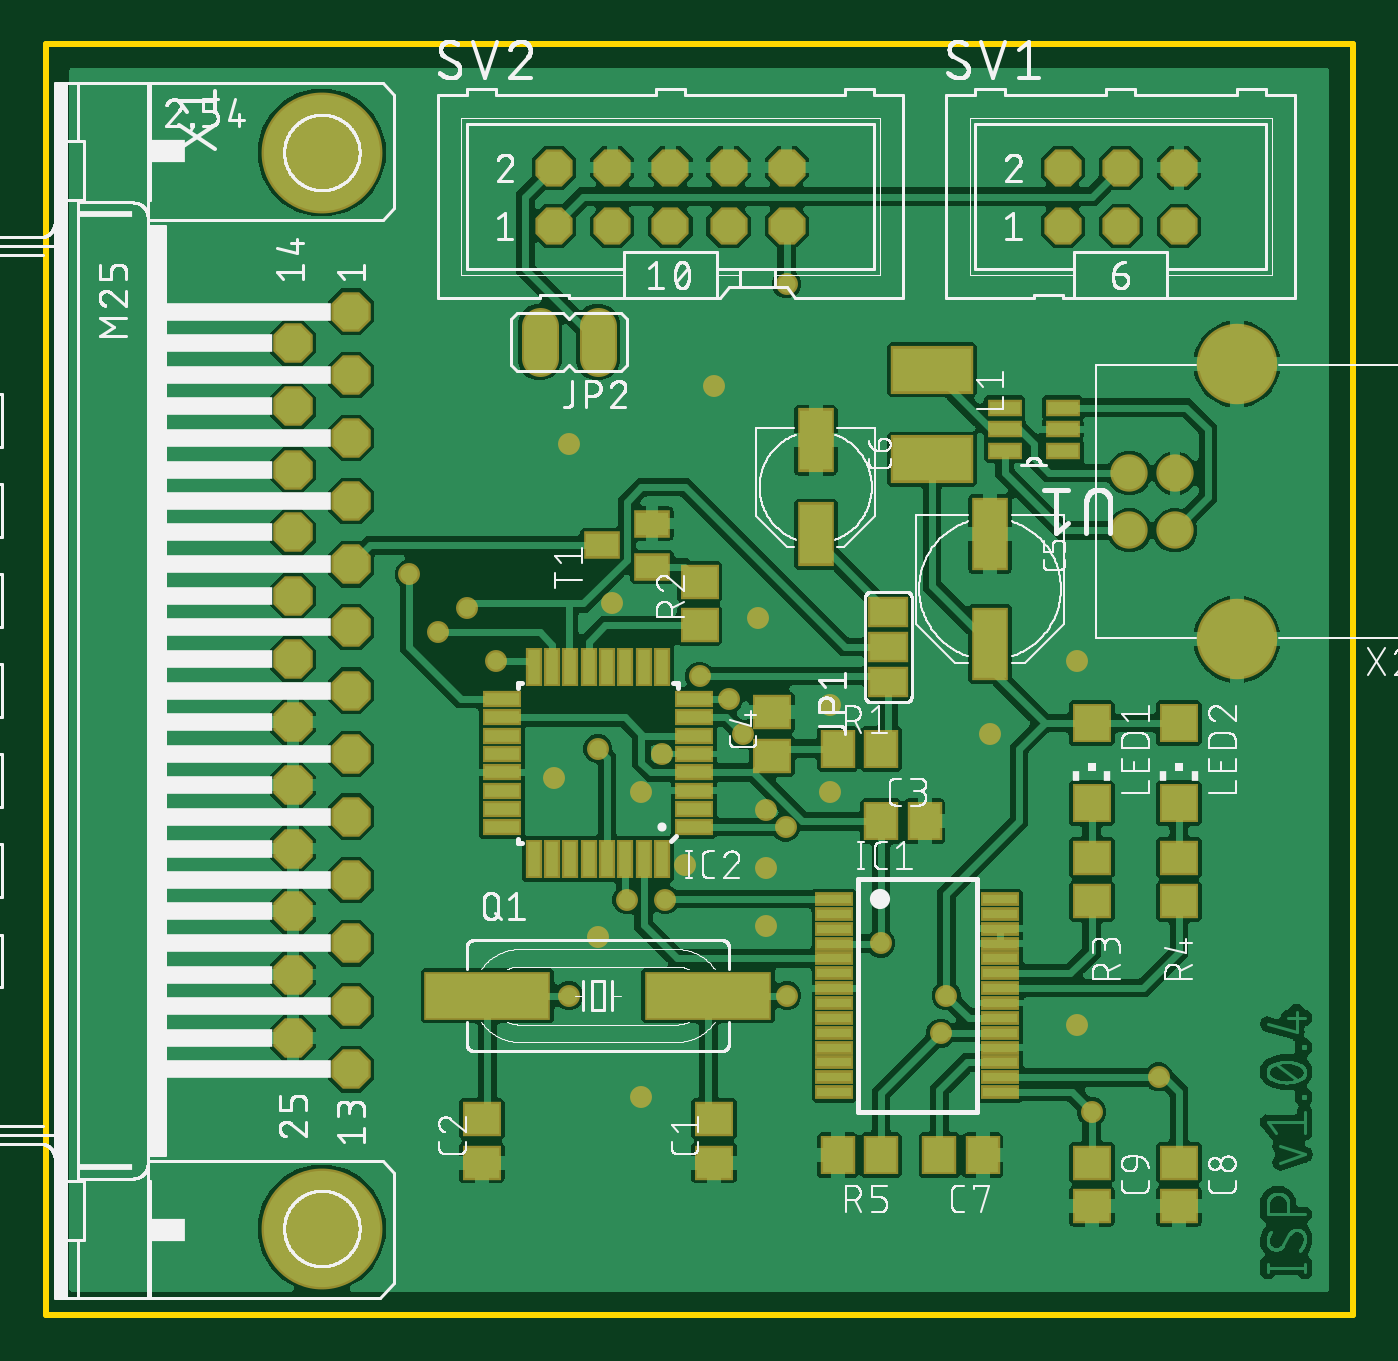
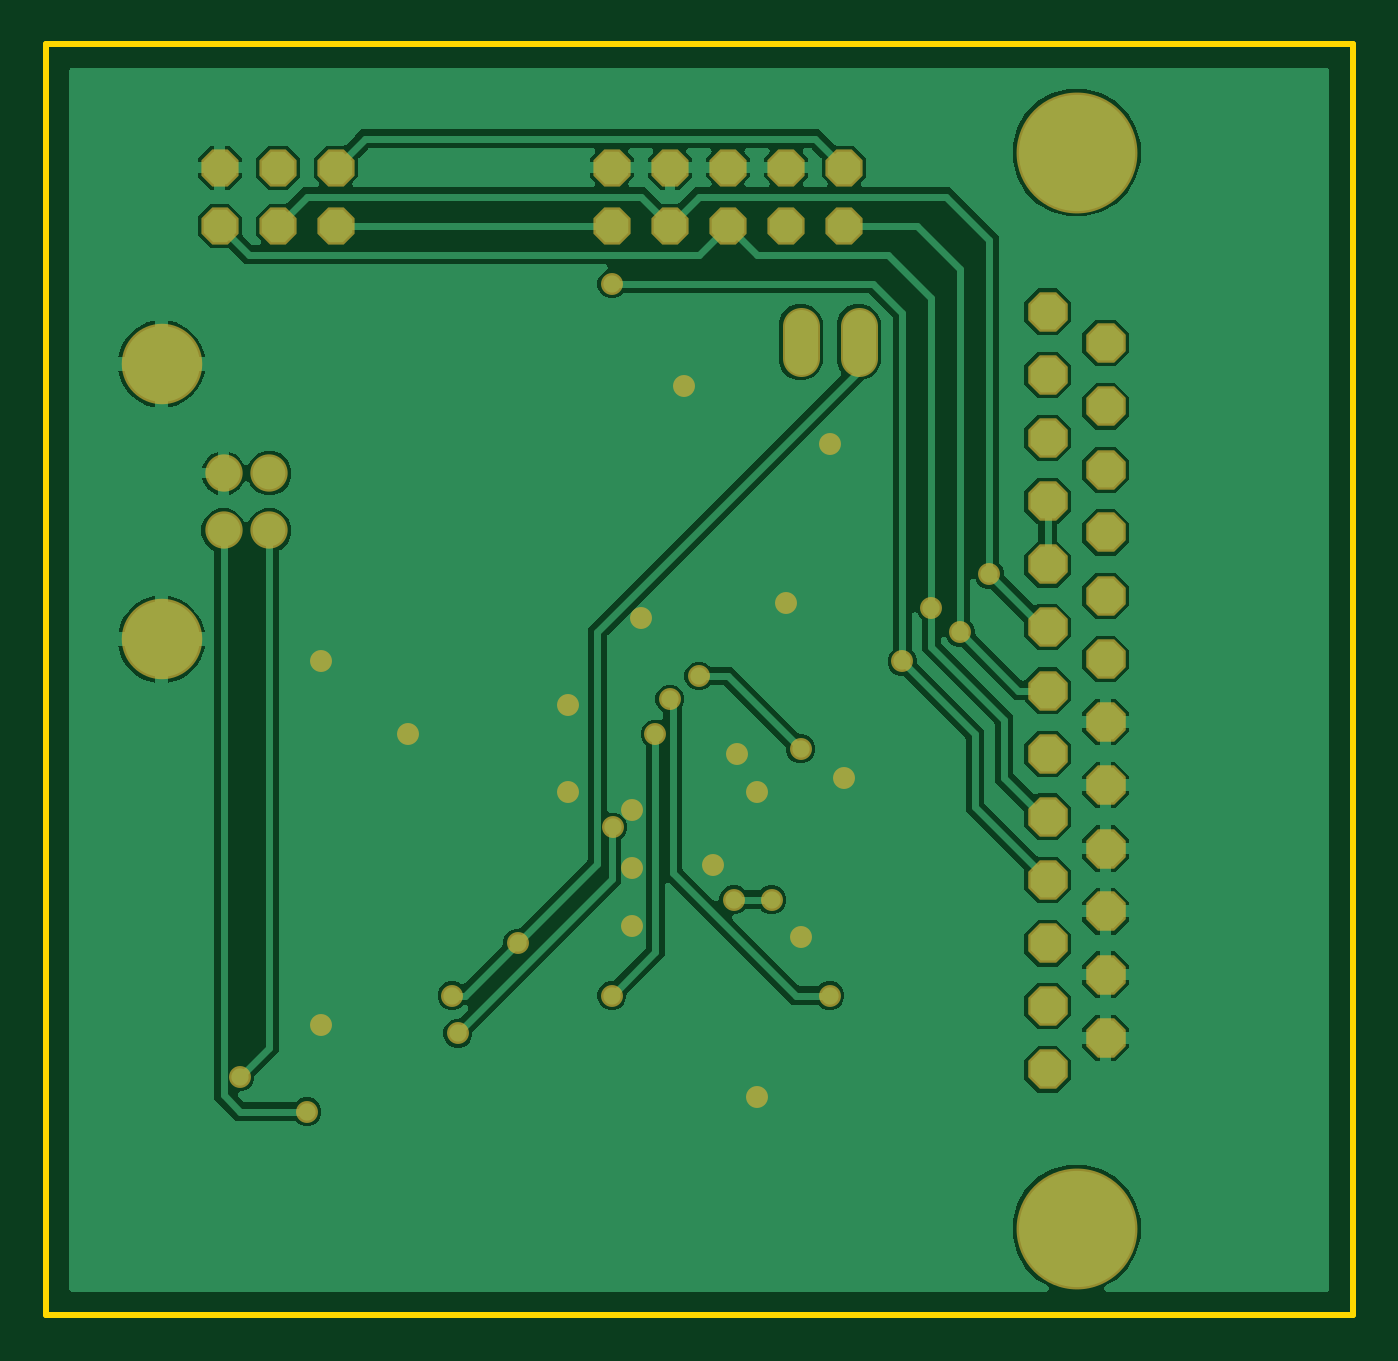
Circuit board: 7 layer files. Board 57.1 x 55.5 mm.
- bottom_copper: copper_bottom.gbr (80950 bytes)
- top_copper: copper_top.gbr (231730 bytes)
- outline: profile.gbr (219 bytes)
- top_silk: silkscreen_top.gbr (163088 bytes)
- bottom_mask: soldermask_bottom.gbr (2047 bytes)
- top_mask: soldermask_top.gbr (4556 bytes)
- paste: solderpaste_top.gbr (2657 bytes)

=== bottom_copper: copper_bottom.gbr (80950 bytes, source omitted) ===
=== top_copper: copper_top.gbr (231730 bytes, source omitted) ===
=== outline: profile.gbr ===
G04 EAGLE Gerber RS-274X export*
G75*
%MOMM*%
%FSLAX34Y34*%
%LPD*%
%IN*%
%IPPOS*%
%AMOC8*
5,1,8,0,0,1.08239X$1,22.5*%
G01*
%ADD10C,0.254000*%


D10*
X0Y0D02*
X571300Y0D01*
X571300Y555500D01*
X0Y555500D01*
X0Y0D01*
M02*

=== top_silk: silkscreen_top.gbr (163088 bytes, source omitted) ===
=== bottom_mask: soldermask_bottom.gbr ===
G04 EAGLE Gerber RS-274X export*
G75*
%MOMM*%
%FSLAX34Y34*%
%LPD*%
%INSoldermask Bottom*%
%IPPOS*%
%AMOC8*
5,1,8,0,0,1.08239X$1,22.5*%
G01*
%ADD10P,1.869504X8X292.500000*%
%ADD11C,5.283200*%
%ADD12C,1.625600*%
%ADD13P,1.759533X8X22.500000*%
%ADD14C,3.519200*%
%ADD15C,1.631200*%
%ADD16C,0.959600*%


D10*
X133350Y107442D03*
X133350Y135128D03*
X133350Y162560D03*
X133350Y190246D03*
X133350Y217932D03*
X133350Y245364D03*
X133350Y273050D03*
X133350Y300736D03*
X133350Y328168D03*
X133350Y355854D03*
X133350Y383540D03*
X133350Y410972D03*
X133350Y438658D03*
X107950Y121158D03*
X107950Y148844D03*
X107950Y176530D03*
X107950Y203962D03*
X107950Y231648D03*
X107950Y259334D03*
X107950Y286766D03*
X107950Y314452D03*
X107950Y342138D03*
X107950Y369570D03*
X107950Y397256D03*
X107950Y424942D03*
D11*
X120650Y508254D03*
X120650Y37846D03*
D12*
X241300Y418338D02*
X241300Y432562D01*
X215900Y432562D02*
X215900Y418338D01*
D13*
X444500Y476250D03*
X444500Y501650D03*
X469900Y476250D03*
X469900Y501650D03*
X495300Y476250D03*
X495300Y501650D03*
X222250Y476250D03*
X222250Y501650D03*
X247650Y476250D03*
X247650Y501650D03*
X273050Y476250D03*
X273050Y501650D03*
X298450Y476250D03*
X298450Y501650D03*
X323850Y476250D03*
X323850Y501650D03*
D14*
X520700Y295400D03*
X520700Y415800D03*
D15*
X473600Y343100D03*
X493600Y343100D03*
X473600Y368100D03*
X493600Y368100D03*
D16*
X222250Y234950D03*
X260350Y228600D03*
X279400Y196850D03*
X311150Y304800D03*
X247650Y311150D03*
X260350Y95250D03*
X241300Y165100D03*
X342900Y266700D03*
X228600Y381000D03*
X292100Y406400D03*
X342900Y228600D03*
X412750Y254000D03*
X450850Y285750D03*
X450850Y127000D03*
X269240Y245110D03*
X314960Y220980D03*
X314960Y195580D03*
X314960Y170180D03*
X323850Y450850D03*
X196850Y285750D03*
X171450Y298450D03*
X158750Y323850D03*
X184150Y309118D03*
X241300Y247650D03*
X285750Y279400D03*
X457200Y88900D03*
X486410Y104140D03*
X228600Y139700D03*
X298450Y269240D03*
X365000Y162560D03*
X393700Y139700D03*
X323850Y139700D03*
X304800Y254000D03*
X254000Y181610D03*
X270510Y181610D03*
X391160Y123190D03*
X323370Y213360D03*
M02*

=== top_mask: soldermask_top.gbr ===
G04 EAGLE Gerber RS-274X export*
G75*
%MOMM*%
%FSLAX34Y34*%
%LPD*%
%INSoldermask Top*%
%IPPOS*%
%AMOC8*
5,1,8,0,0,1.08239X$1,22.5*%
G01*
%ADD10R,1.703200X1.503200*%
%ADD11R,1.703200X0.603200*%
%ADD12R,5.537200X2.133600*%
%ADD13P,1.869504X8X292.500000*%
%ADD14C,5.283200*%
%ADD15R,1.703200X0.753200*%
%ADD16R,0.753200X1.703200*%
%ADD17R,1.503200X1.703200*%
%ADD18R,1.603200X3.203200*%
%ADD19R,1.603200X2.803200*%
%ADD20R,1.803400X1.371600*%
%ADD21C,1.625600*%
%ADD22R,1.603200X1.203200*%
%ADD23P,1.759533X8X22.500000*%
%ADD24R,1.703200X1.703200*%
%ADD25R,3.603200X2.103200*%
%ADD26R,1.524000X0.762000*%
%ADD27C,3.519200*%
%ADD28C,1.631200*%
%ADD29C,0.959600*%


D10*
X292100Y66700D03*
X292100Y85700D03*
X190500Y66700D03*
X190500Y85700D03*
D11*
X344750Y181950D03*
X344750Y175450D03*
X344750Y168950D03*
X344750Y162450D03*
X344750Y155950D03*
X344750Y149450D03*
X344750Y142950D03*
X344750Y136450D03*
X344750Y129950D03*
X344750Y123450D03*
X344750Y116950D03*
X344750Y110450D03*
X344750Y103950D03*
X344750Y97450D03*
X417250Y97450D03*
X417250Y103950D03*
X417250Y110450D03*
X417250Y116950D03*
X417250Y123450D03*
X417250Y129950D03*
X417250Y136450D03*
X417250Y142950D03*
X417250Y149450D03*
X417250Y155950D03*
X417250Y162450D03*
X417250Y168950D03*
X417250Y175450D03*
X417250Y181950D03*
D12*
X193040Y139700D03*
X289560Y139700D03*
D13*
X133350Y107442D03*
X133350Y135128D03*
X133350Y162560D03*
X133350Y190246D03*
X133350Y217932D03*
X133350Y245364D03*
X133350Y273050D03*
X133350Y300736D03*
X133350Y328168D03*
X133350Y355854D03*
X133350Y383540D03*
X133350Y410972D03*
X133350Y438658D03*
X107950Y121158D03*
X107950Y148844D03*
X107950Y176530D03*
X107950Y203962D03*
X107950Y231648D03*
X107950Y259334D03*
X107950Y286766D03*
X107950Y314452D03*
X107950Y342138D03*
X107950Y369570D03*
X107950Y397256D03*
X107950Y424942D03*
D14*
X120650Y508254D03*
X120650Y37846D03*
D15*
X283300Y213300D03*
X283300Y221300D03*
X283300Y229300D03*
X283300Y237300D03*
X283300Y245300D03*
X283300Y253300D03*
X283300Y261300D03*
X283300Y269300D03*
D16*
X269300Y283300D03*
X261300Y283300D03*
X253300Y283300D03*
X245300Y283300D03*
X237300Y283300D03*
X229300Y283300D03*
X221300Y283300D03*
X213300Y283300D03*
D15*
X199300Y269300D03*
X199300Y261300D03*
X199300Y253300D03*
X199300Y245300D03*
X199300Y237300D03*
X199300Y229300D03*
X199300Y221300D03*
X199300Y213300D03*
D16*
X213300Y199300D03*
X221300Y199300D03*
X229300Y199300D03*
X237300Y199300D03*
X245300Y199300D03*
X253300Y199300D03*
X261300Y199300D03*
X269300Y199300D03*
D17*
X365150Y215900D03*
X384150Y215900D03*
D10*
X317500Y244500D03*
X317500Y263500D03*
D18*
X412750Y341500D03*
X412750Y293500D03*
D19*
X336550Y382450D03*
X336550Y341450D03*
D20*
X368300Y276860D03*
X368300Y292100D03*
X368300Y307340D03*
D21*
X241300Y418338D02*
X241300Y432562D01*
X215900Y432562D02*
X215900Y418338D01*
D17*
X346100Y247650D03*
X365100Y247650D03*
D22*
X243000Y336550D03*
X265000Y346050D03*
X265000Y327050D03*
D10*
X285750Y301650D03*
X285750Y320650D03*
D23*
X444500Y476250D03*
X444500Y501650D03*
X469900Y476250D03*
X469900Y501650D03*
X495300Y476250D03*
X495300Y501650D03*
X222250Y476250D03*
X222250Y501650D03*
X247650Y476250D03*
X247650Y501650D03*
X273050Y476250D03*
X273050Y501650D03*
X298450Y476250D03*
X298450Y501650D03*
X323850Y476250D03*
X323850Y501650D03*
D17*
X409550Y69850D03*
X390550Y69850D03*
D24*
X457200Y223800D03*
X457200Y258800D03*
X495300Y223800D03*
X495300Y258800D03*
D10*
X457200Y200000D03*
X457200Y181000D03*
X495300Y200000D03*
X495300Y181000D03*
D25*
X387350Y413200D03*
X387350Y374200D03*
D26*
X444500Y377952D03*
X444500Y387350D03*
X444500Y396748D03*
X419100Y396748D03*
X419100Y387350D03*
X419100Y377952D03*
D10*
X495300Y66650D03*
X495300Y47650D03*
X457200Y66650D03*
X457200Y47650D03*
D17*
X346100Y69850D03*
X365100Y69850D03*
D27*
X520700Y295400D03*
X520700Y415800D03*
D28*
X473600Y343100D03*
X493600Y343100D03*
X473600Y368100D03*
X493600Y368100D03*
D29*
X222250Y234950D03*
X260350Y228600D03*
X279400Y196850D03*
X311150Y304800D03*
X247650Y311150D03*
X260350Y95250D03*
X241300Y165100D03*
X342900Y266700D03*
X228600Y381000D03*
X292100Y406400D03*
X342900Y228600D03*
X412750Y254000D03*
X450850Y285750D03*
X450850Y127000D03*
X269240Y245110D03*
X314960Y220980D03*
X314960Y195580D03*
X314960Y170180D03*
X323850Y450850D03*
X196850Y285750D03*
X171450Y298450D03*
X158750Y323850D03*
X184150Y309118D03*
X241300Y247650D03*
X285750Y279400D03*
X457200Y88900D03*
X486410Y104140D03*
X228600Y139700D03*
X298450Y269240D03*
X365000Y162560D03*
X393700Y139700D03*
X323850Y139700D03*
X304800Y254000D03*
X254000Y181610D03*
X270510Y181610D03*
X391160Y123190D03*
X323370Y213360D03*
M02*

=== paste: solderpaste_top.gbr ===
G04 EAGLE Gerber RS-274X export*
G75*
%MOMM*%
%FSLAX34Y34*%
%LPD*%
%INSolderpaste Top*%
%IPPOS*%
%AMOC8*
5,1,8,0,0,1.08239X$1,22.5*%
G01*
%ADD10R,1.500000X1.300000*%
%ADD11R,1.500000X0.400000*%
%ADD12R,5.334000X1.930400*%
%ADD13R,1.500000X0.550000*%
%ADD14R,0.550000X1.500000*%
%ADD15R,1.300000X1.500000*%
%ADD16R,1.400000X3.000000*%
%ADD17R,1.400000X2.600000*%
%ADD18R,1.600200X1.168400*%
%ADD19R,1.400000X1.000000*%
%ADD20R,1.500000X1.500000*%
%ADD21R,3.400000X1.900000*%
%ADD22R,1.320800X0.558800*%


D10*
X292100Y66700D03*
X292100Y85700D03*
X190500Y66700D03*
X190500Y85700D03*
D11*
X344750Y181950D03*
X344750Y175450D03*
X344750Y168950D03*
X344750Y162450D03*
X344750Y155950D03*
X344750Y149450D03*
X344750Y142950D03*
X344750Y136450D03*
X344750Y129950D03*
X344750Y123450D03*
X344750Y116950D03*
X344750Y110450D03*
X344750Y103950D03*
X344750Y97450D03*
X417250Y97450D03*
X417250Y103950D03*
X417250Y110450D03*
X417250Y116950D03*
X417250Y123450D03*
X417250Y129950D03*
X417250Y136450D03*
X417250Y142950D03*
X417250Y149450D03*
X417250Y155950D03*
X417250Y162450D03*
X417250Y168950D03*
X417250Y175450D03*
X417250Y181950D03*
D12*
X193040Y139700D03*
X289560Y139700D03*
D13*
X283300Y213300D03*
X283300Y221300D03*
X283300Y229300D03*
X283300Y237300D03*
X283300Y245300D03*
X283300Y253300D03*
X283300Y261300D03*
X283300Y269300D03*
D14*
X269300Y283300D03*
X261300Y283300D03*
X253300Y283300D03*
X245300Y283300D03*
X237300Y283300D03*
X229300Y283300D03*
X221300Y283300D03*
X213300Y283300D03*
D13*
X199300Y269300D03*
X199300Y261300D03*
X199300Y253300D03*
X199300Y245300D03*
X199300Y237300D03*
X199300Y229300D03*
X199300Y221300D03*
X199300Y213300D03*
D14*
X213300Y199300D03*
X221300Y199300D03*
X229300Y199300D03*
X237300Y199300D03*
X245300Y199300D03*
X253300Y199300D03*
X261300Y199300D03*
X269300Y199300D03*
D15*
X365150Y215900D03*
X384150Y215900D03*
D10*
X317500Y244500D03*
X317500Y263500D03*
D16*
X412750Y341500D03*
X412750Y293500D03*
D17*
X336550Y382450D03*
X336550Y341450D03*
D18*
X368300Y276860D03*
X368300Y292100D03*
X368300Y307340D03*
D15*
X346100Y247650D03*
X365100Y247650D03*
D19*
X243000Y336550D03*
X265000Y346050D03*
X265000Y327050D03*
D10*
X285750Y301650D03*
X285750Y320650D03*
D15*
X409550Y69850D03*
X390550Y69850D03*
D20*
X457200Y223800D03*
X457200Y258800D03*
X495300Y223800D03*
X495300Y258800D03*
D10*
X457200Y200000D03*
X457200Y181000D03*
X495300Y200000D03*
X495300Y181000D03*
D21*
X387350Y413200D03*
X387350Y374200D03*
D22*
X444500Y377952D03*
X444500Y387350D03*
X444500Y396748D03*
X419100Y396748D03*
X419100Y387350D03*
X419100Y377952D03*
D10*
X495300Y66650D03*
X495300Y47650D03*
X457200Y66650D03*
X457200Y47650D03*
D15*
X346100Y69850D03*
X365100Y69850D03*
M02*

